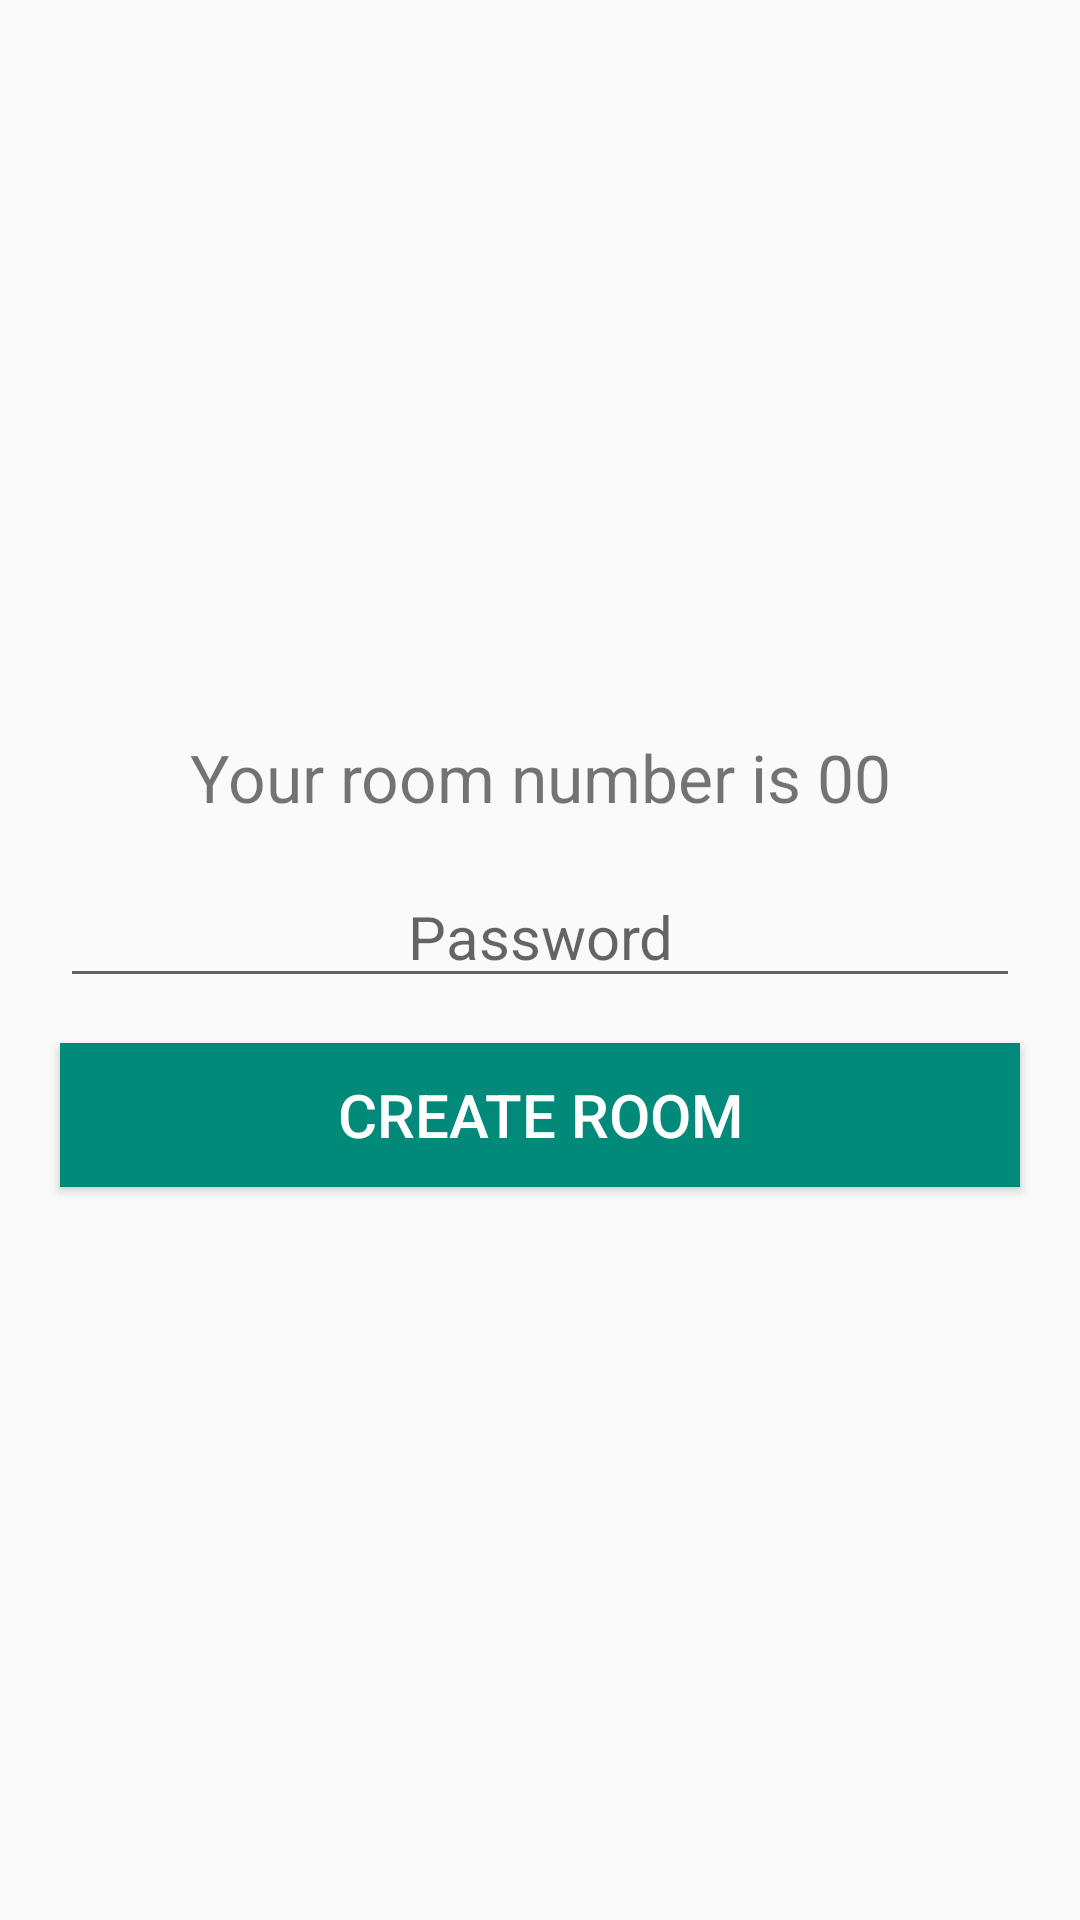

Produce the Android XML layout that renders to this screen, including the resource entries it uses.
<!-- AndroidManifest.xml: application theme AppTheme -->
<!-- res/layout/activity_create.xml -->
<?xml version="1.0" encoding="utf-8"?>
<LinearLayout xmlns:android="http://schemas.android.com/apk/res/android"
    xmlns:app="http://schemas.android.com/apk/res-auto"
    xmlns:tools="http://schemas.android.com/tools"
    android:layout_width="match_parent"
    android:layout_height="match_parent"
    android:gravity="center_horizontal|center_vertical"
    android:orientation="vertical"
    tools:context=".Join">

    <TextView
        android:id="@+id/tvRoomNo"
        android:layout_width="match_parent"
        android:layout_height="wrap_content"
        android:layout_marginLeft="20dp"
        android:layout_marginTop="20dp"
        android:layout_marginRight="20dp"
        android:gravity="center_horizontal"
        android:text="Your room number is 00"
        android:textSize="22sp" />

    <EditText
        android:id="@+id/etPassword"
        android:layout_width="match_parent"
        android:layout_height="wrap_content"
        android:layout_marginLeft="20dp"
        android:layout_marginTop="15dp"
        android:layout_marginRight="20dp"
        android:ems="10"
        android:gravity="center_horizontal"
        android:hint="Password"
        android:inputType="textPassword"
        android:textColor="@android:color/black"
        android:textSize="20sp" />

    <Button
        android:id="@+id/btnCreate"
        android:layout_width="match_parent"
        android:layout_height="wrap_content"
        android:layout_marginLeft="20dp"
        android:layout_marginTop="15dp"
        android:layout_marginRight="20dp"
        android:layout_marginBottom="20dp"
        android:background="@color/colorAccent"
        android:text="Create Room"
        android:textColor="@android:color/white"
        android:textSize="20sp" />


</LinearLayout>
<!-- resources referenced by this layout -->
<resources>
  <color name="colorAccent">#018A79</color>
  <style name="AppTheme" parent="Base.Theme.AppCompat.Light.DarkActionBar">
          
          <item name="colorPrimary">@color/colorPrimary</item>
          <item name="colorPrimaryDark">@color/colorPrimaryDark</item>
          <item name="colorAccent">@color/colorAccent</item>
      </style>
  <color name="colorPrimary">#64dd17</color>
  <color name="colorPrimaryDark">#33691e</color>
</resources>
